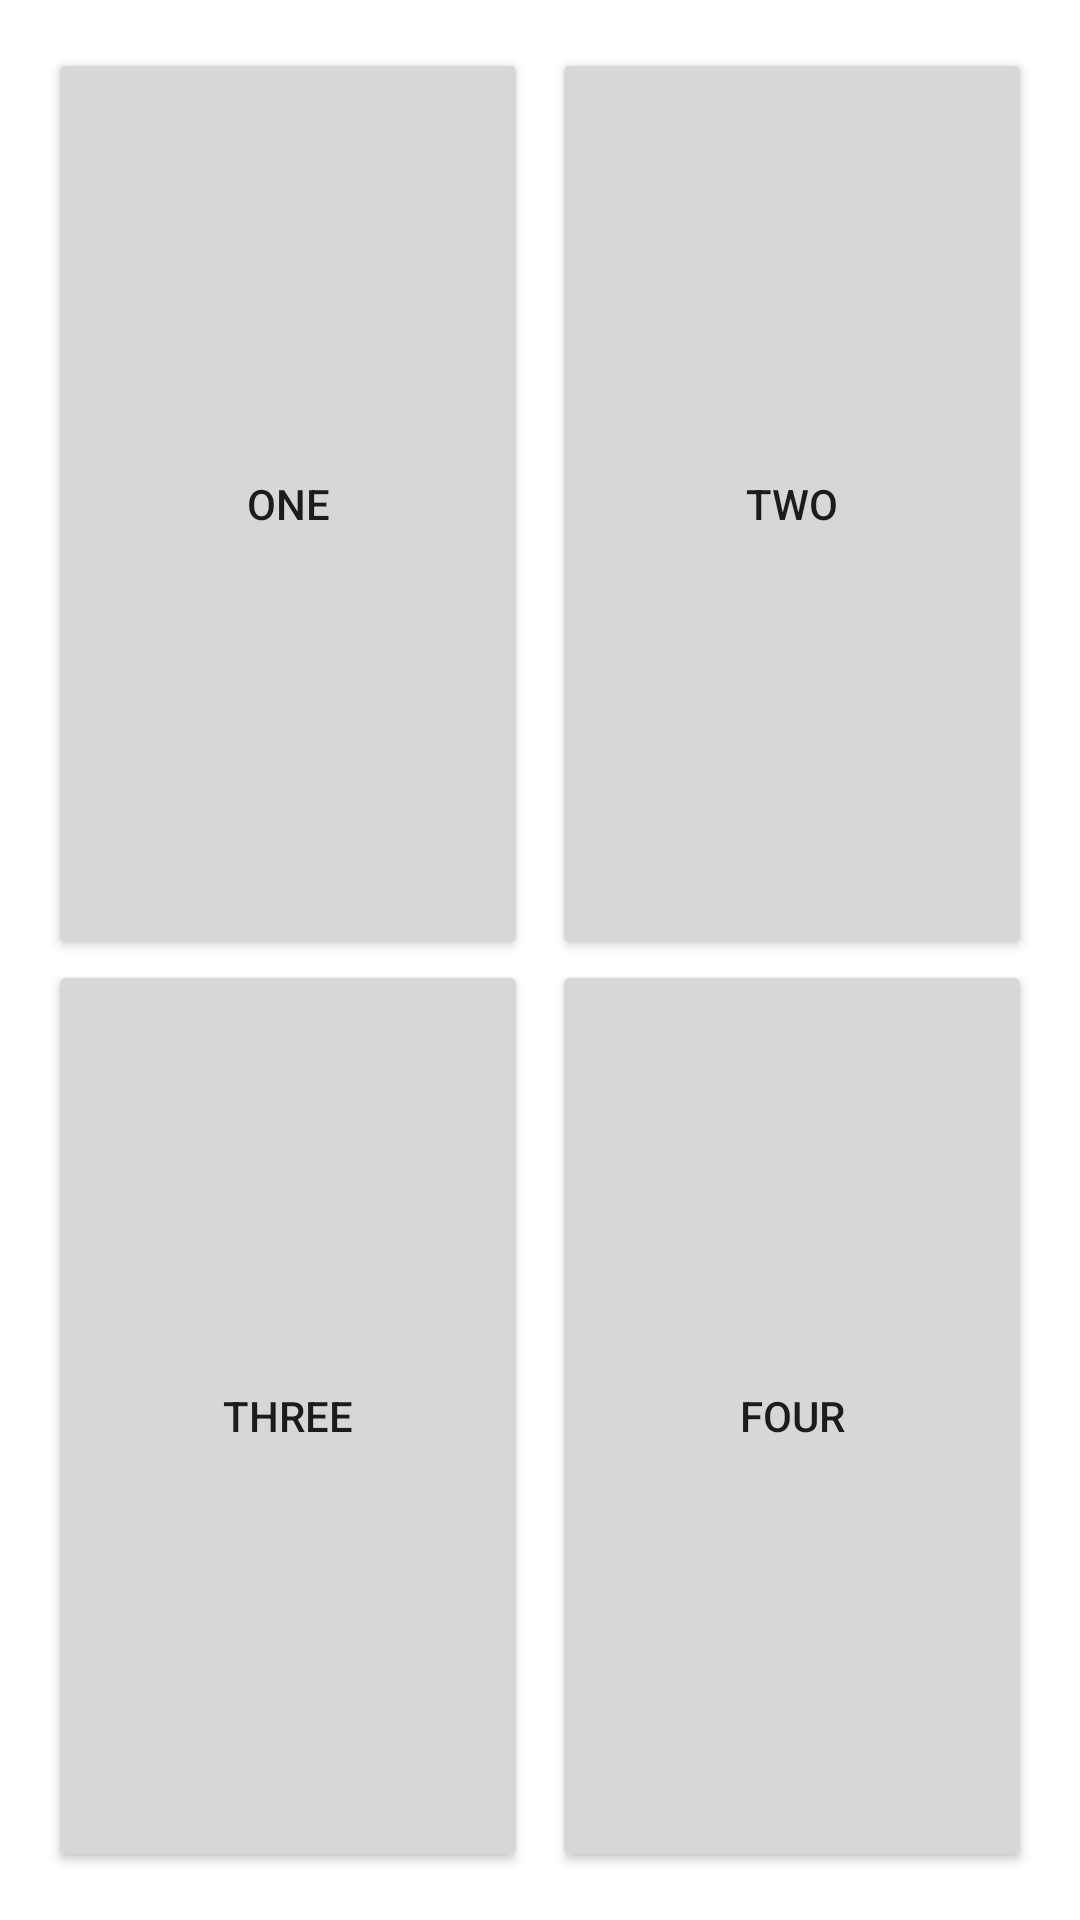

Write the Android layout XML for this screen, with the resource values it uses.
<!-- AndroidManifest.xml: application theme Theme.ConstraintLayoutFunS2 -->
<!-- res/layout/activity_main_cl1.xml -->
<?xml version="1.0" encoding="utf-8"?>
<androidx.constraintlayout.widget.ConstraintLayout xmlns:android="http://schemas.android.com/apk/res/android"
    xmlns:app="http://schemas.android.com/apk/res-auto"
    xmlns:tools="http://schemas.android.com/tools"
    android:layout_width="match_parent"
    android:layout_height="match_parent"
    tools:context=".MainActivity">


    <Button
        android:id="@+id/button00"
        android:layout_width="0dp"
        android:layout_height="0dp"
        android:layout_marginStart="16dp"
        android:layout_marginTop="16dp"
        android:layout_marginEnd="4dp"
        android:onClick="onButtonClick"
        android:tag="00"
        android:text="ONE"
        app:layout_constraintBottom_toTopOf="@+id/button10"
        app:layout_constraintEnd_toStartOf="@+id/button01"
        app:layout_constraintStart_toStartOf="parent"
        app:layout_constraintTop_toTopOf="parent" />

    <Button
        android:id="@+id/button01"
        android:layout_width="0dp"
        android:layout_height="0dp"
        android:layout_marginStart="4dp"
        android:layout_marginTop="16dp"
        android:layout_marginEnd="16dp"
        android:onClick="onButtonClick"
        android:tag="01"
        android:text="TWO"
        app:layout_constraintBottom_toBottomOf="@+id/button00"
        app:layout_constraintEnd_toEndOf="parent"
        app:layout_constraintStart_toEndOf="@+id/button00"
        app:layout_constraintTop_toTopOf="parent" />

    <Button
        android:id="@+id/button10"
        android:layout_width="0dp"
        android:layout_height="0dp"
        android:layout_marginStart="16dp"
        android:layout_marginEnd="4dp"
        android:layout_marginBottom="16dp"
        android:onClick="onButtonClick"
        android:tag="10"
        android:text="THREE"
        app:layout_constraintBottom_toBottomOf="parent"
        app:layout_constraintEnd_toStartOf="@+id/button11"
        app:layout_constraintHorizontal_bias="0.5"
        app:layout_constraintStart_toStartOf="parent"
        app:layout_constraintTop_toBottomOf="@+id/button00" />

    <Button
        android:id="@+id/button11"
        android:layout_width="0dp"
        android:layout_height="0dp"
        android:layout_marginStart="4dp"
        android:layout_marginEnd="16dp"
        android:onClick="onButtonClick"
        android:tag="11"
        android:text="FOUR"
        app:layout_constraintBottom_toBottomOf="@+id/button10"
        app:layout_constraintEnd_toEndOf="parent"
        app:layout_constraintHorizontal_bias="0.5"
        app:layout_constraintStart_toEndOf="@+id/button10"
        app:layout_constraintTop_toTopOf="@+id/button10" />

</androidx.constraintlayout.widget.ConstraintLayout>
<!-- resources referenced by this layout -->
<resources>
  <style name="Theme.ConstraintLayoutFunS2" parent="Theme.MaterialComponents.DayNight.DarkActionBar">
          
          <item name="colorPrimary">@color/purple_500</item>
          <item name="colorPrimaryVariant">@color/purple_700</item>
          <item name="colorOnPrimary">@color/white</item>
          
          <item name="colorSecondary">@color/teal_200</item>
          <item name="colorSecondaryVariant">@color/teal_700</item>
          <item name="colorOnSecondary">@color/black</item>
          
          <item name="android:statusBarColor" tools:targetApi="l">?attr/colorPrimaryVariant</item>
          
      </style>
  <!-- not gathered from this repository: default colours our renderer supplied (Android Studio template values) -->
  <color name="purple_500">#FF6200EE</color>
  <color name="purple_700">#FF3700B3</color>
  <color name="teal_200">#FF03DAC5</color>
  <color name="teal_700">#FF018786</color>
  <color name="black">#FF000000</color>
  <color name="white">#FFFFFFFF</color>
</resources>
